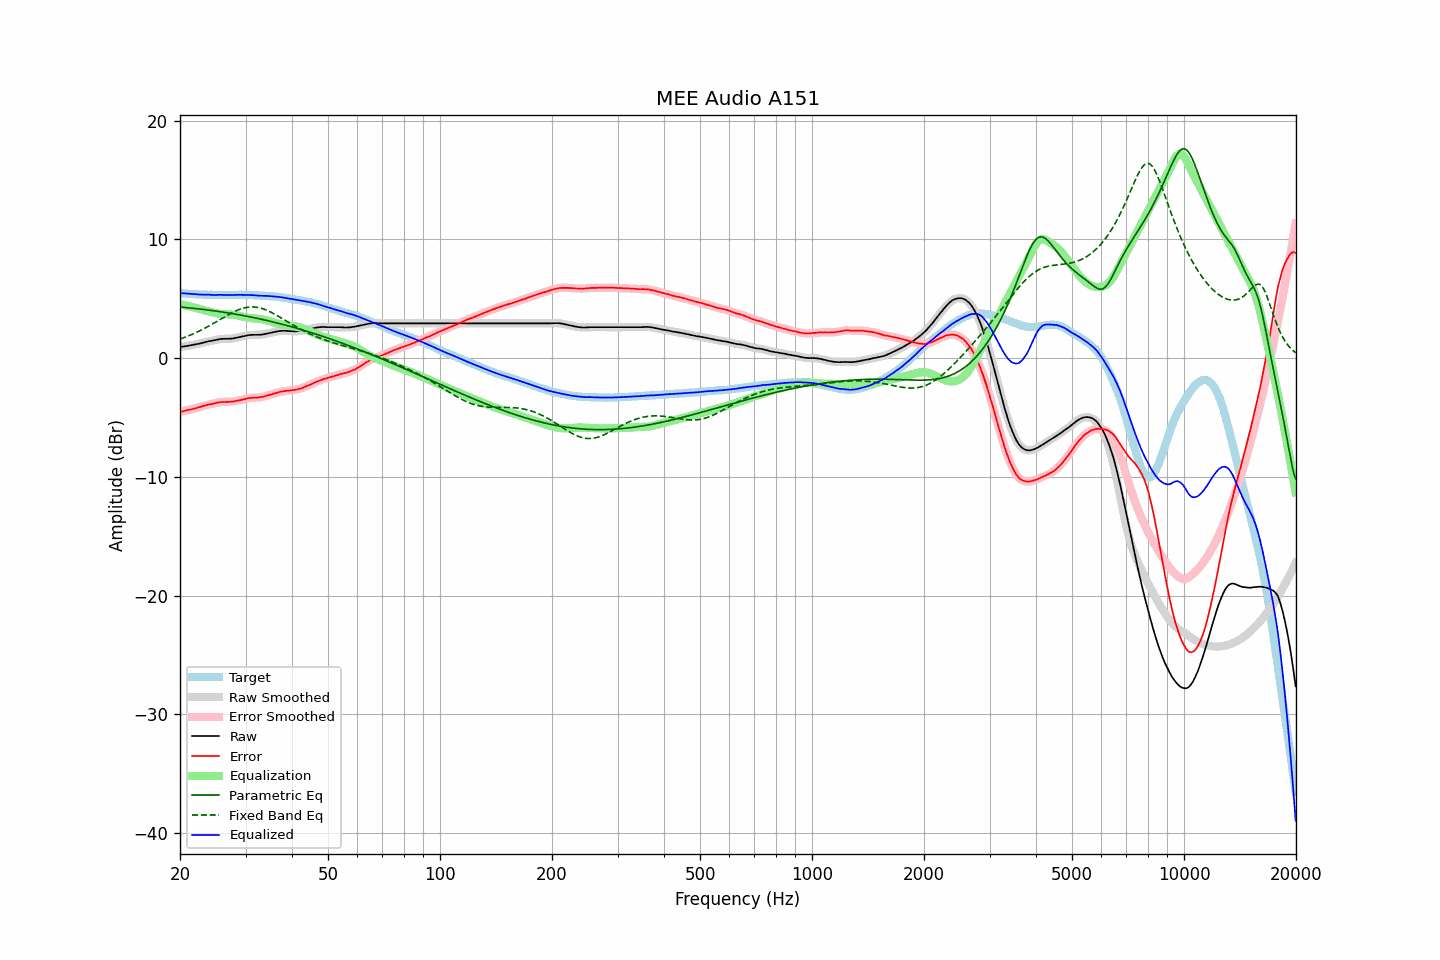

The file beside this chart, header and first rows:
frequency, raw, error, smoothed, error_smoothed, equalization, parametric_eq, fixed_band_eq, equalized_raw, equalized_smoothed, target
20.00, 0.93, -4.54, 0.93, -4.54, 4.54, 4.30, 1.60, 5.47, 5.47, 5.47
20.20, 0.95, -4.51, 0.95, -4.51, 4.51, 4.28, 1.65, 5.46, 5.46, 5.46
20.40, 0.97, -4.48, 0.97, -4.48, 4.48, 4.27, 1.69, 5.45, 5.45, 5.45
20.61, 0.99, -4.45, 0.99, -4.45, 4.45, 4.26, 1.75, 5.44, 5.44, 5.44
20.81, 1.01, -4.41, 1.01, -4.41, 4.42, 4.25, 1.80, 5.43, 5.43, 5.42
21.02, 1.03, -4.38, 1.03, -4.38, 4.38, 4.23, 1.85, 5.42, 5.42, 5.41
21.23, 1.06, -4.34, 1.06, -4.35, 4.35, 4.22, 1.91, 5.41, 5.41, 5.40
21.44, 1.08, -4.33, 1.08, -4.32, 4.32, 4.21, 1.96, 5.40, 5.40, 5.41
21.66, 1.11, -4.28, 1.11, -4.29, 4.28, 4.19, 2.02, 5.39, 5.39, 5.39
21.87, 1.13, -4.26, 1.13, -4.25, 4.25, 4.18, 2.08, 5.38, 5.38, 5.39
22.09, 1.16, -4.21, 1.16, -4.21, 4.21, 4.16, 2.15, 5.37, 5.37, 5.37
22.31, 1.19, -4.17, 1.19, -4.18, 4.18, 4.15, 2.21, 5.37, 5.36, 5.36
22.54, 1.21, -4.14, 1.22, -4.14, 4.14, 4.13, 2.28, 5.35, 5.35, 5.35
22.76, 1.25, -4.10, 1.25, -4.10, 4.10, 4.12, 2.34, 5.35, 5.34, 5.35
22.99, 1.28, -4.06, 1.28, -4.06, 4.06, 4.10, 2.41, 5.34, 5.34, 5.34
23.22, 1.32, -4.01, 1.32, -4.02, 4.02, 4.09, 2.48, 5.34, 5.34, 5.33
23.45, 1.35, -3.99, 1.35, -3.98, 3.99, 4.07, 2.55, 5.34, 5.34, 5.34
23.69, 1.39, -3.94, 1.39, -3.94, 3.95, 4.05, 2.63, 5.34, 5.34, 5.33
23.92, 1.42, -3.90, 1.42, -3.91, 3.92, 4.04, 2.70, 5.34, 5.33, 5.32
24.16, 1.44, -3.89, 1.44, -3.89, 3.88, 4.02, 2.78, 5.32, 5.33, 5.33
24.40, 1.46, -3.87, 1.46, -3.86, 3.85, 4.00, 2.85, 5.31, 5.32, 5.33
24.65, 1.49, -3.83, 1.49, -3.83, 3.82, 3.98, 2.93, 5.31, 5.31, 5.32
24.89, 1.52, -3.80, 1.52, -3.80, 3.79, 3.96, 3.01, 5.31, 5.31, 5.32
25.14, 1.55, -3.76, 1.55, -3.76, 3.77, 3.94, 3.09, 5.32, 5.32, 5.31
25.39, 1.57, -3.74, 1.57, -3.74, 3.75, 3.92, 3.17, 5.32, 5.32, 5.31
25.65, 1.60, -3.71, 1.60, -3.72, 3.73, 3.90, 3.25, 5.33, 5.32, 5.31
25.91, 1.61, -3.70, 1.61, -3.70, 3.71, 3.88, 3.33, 5.32, 5.32, 5.31
26.16, 1.62, -3.70, 1.62, -3.70, 3.70, 3.86, 3.41, 5.32, 5.32, 5.32
26.43, 1.62, -3.69, 1.62, -3.69, 3.69, 3.84, 3.49, 5.31, 5.31, 5.31
26.69, 1.62, -3.69, 1.62, -3.69, 3.69, 3.82, 3.57, 5.31, 5.31, 5.31
26.96, 1.62, -3.69, 1.62, -3.69, 3.68, 3.80, 3.64, 5.30, 5.31, 5.31
27.23, 1.63, -3.68, 1.63, -3.68, 3.68, 3.78, 3.72, 5.31, 5.30, 5.31
27.50, 1.64, -3.67, 1.64, -3.67, 3.67, 3.76, 3.79, 5.31, 5.31, 5.31
27.77, 1.65, -3.67, 1.66, -3.66, 3.65, 3.73, 3.86, 5.30, 5.31, 5.32
28.05, 1.68, -3.63, 1.68, -3.64, 3.64, 3.71, 3.92, 5.32, 5.31, 5.31
28.33, 1.71, -3.61, 1.71, -3.61, 3.61, 3.69, 3.99, 5.32, 5.32, 5.32
28.62, 1.74, -3.58, 1.74, -3.58, 3.59, 3.66, 4.04, 5.33, 5.33, 5.32
28.90, 1.77, -3.56, 1.77, -3.56, 3.56, 3.64, 4.10, 5.33, 5.33, 5.33
29.19, 1.80, -3.53, 1.80, -3.53, 3.52, 3.61, 4.14, 5.32, 5.32, 5.33
29.48, 1.83, -3.49, 1.83, -3.50, 3.49, 3.59, 4.19, 5.32, 5.32, 5.32
29.78, 1.86, -3.46, 1.86, -3.46, 3.46, 3.56, 4.22, 5.32, 5.32, 5.32
30.08, 1.89, -3.43, 1.89, -3.43, 3.43, 3.54, 4.25, 5.32, 5.32, 5.32
30.38, 1.91, -3.39, 1.91, -3.40, 3.40, 3.51, 4.28, 5.31, 5.32, 5.30
30.68, 1.93, -3.37, 1.93, -3.37, 3.38, 3.48, 4.29, 5.31, 5.31, 5.30
30.99, 1.95, -3.35, 1.94, -3.36, 3.36, 3.46, 4.30, 5.31, 5.31, 5.30
31.30, 1.95, -3.35, 1.95, -3.34, 3.35, 3.43, 4.31, 5.30, 5.30, 5.30
31.61, 1.95, -3.34, 1.95, -3.34, 3.34, 3.40, 4.30, 5.29, 5.29, 5.29
31.93, 1.95, -3.32, 1.95, -3.33, 3.33, 3.37, 4.29, 5.28, 5.28, 5.27
32.24, 1.95, -3.33, 1.95, -3.32, 3.32, 3.34, 4.27, 5.27, 5.27, 5.28
32.57, 1.95, -3.31, 1.95, -3.31, 3.31, 3.32, 4.24, 5.26, 5.26, 5.26
32.89, 1.96, -3.30, 1.96, -3.30, 3.29, 3.29, 4.21, 5.25, 5.25, 5.26
33.22, 1.98, -3.27, 1.98, -3.28, 3.27, 3.26, 4.17, 5.25, 5.24, 5.25
33.55, 2.00, -3.25, 2.00, -3.25, 3.24, 3.23, 4.13, 5.24, 5.24, 5.25
33.89, 2.03, -3.21, 2.03, -3.21, 3.21, 3.20, 4.08, 5.24, 5.24, 5.24
34.23, 2.06, -3.16, 2.06, -3.17, 3.17, 3.16, 4.02, 5.23, 5.23, 5.22
34.57, 2.09, -3.13, 2.09, -3.13, 3.14, 3.13, 3.96, 5.23, 5.22, 5.22
34.92, 2.12, -3.08, 2.12, -3.09, 3.09, 3.10, 3.90, 5.21, 5.21, 5.20
35.27, 2.15, -3.07, 2.15, -3.06, 3.05, 3.07, 3.83, 5.20, 5.20, 5.22
35.62, 2.18, -3.01, 2.18, -3.02, 3.01, 3.04, 3.76, 5.19, 5.19, 5.19
35.97, 2.21, -2.98, 2.21, -2.98, 2.97, 3.00, 3.69, 5.18, 5.18, 5.19
... 635 more rows
